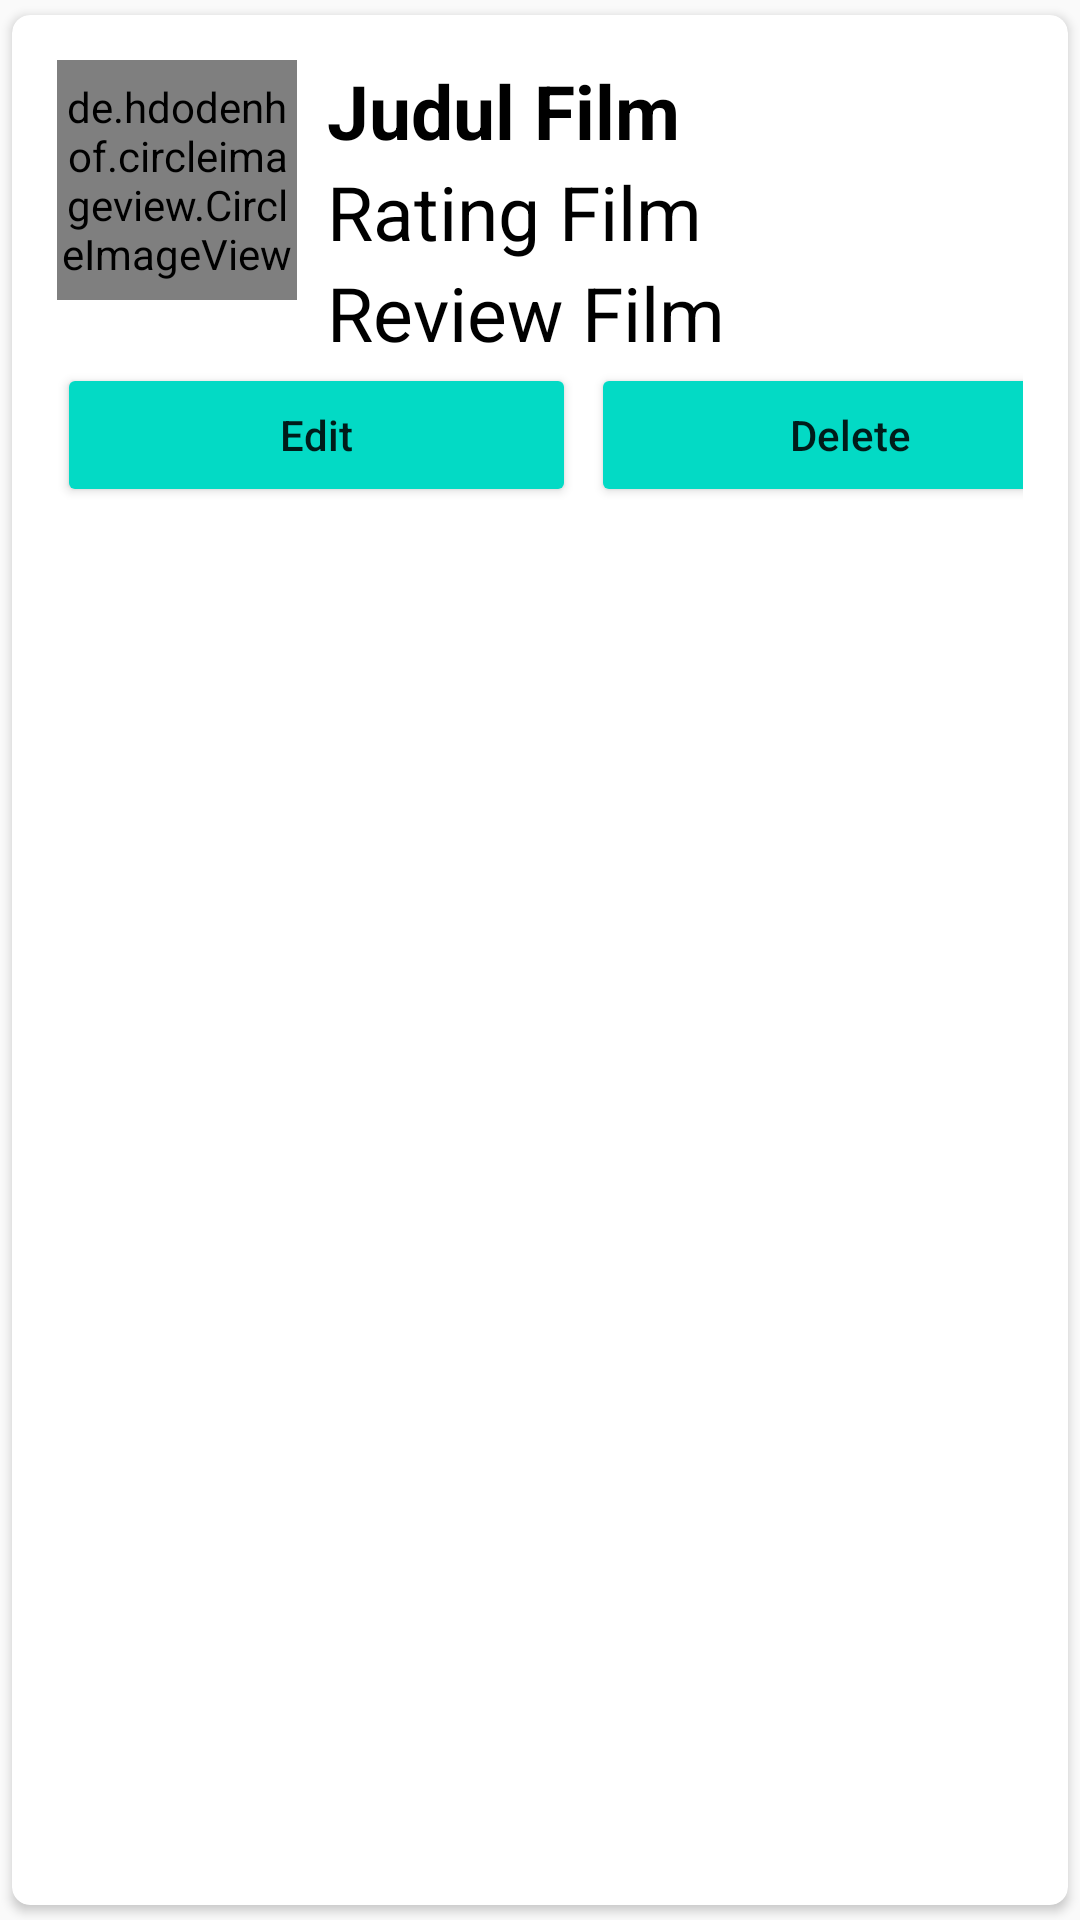

Layout XML and referenced resources for this Android screen:
<!-- AndroidManifest.xml: application theme Theme.TugasAkhirPam -->
<!-- res/layout/main_item.xml -->
<?xml version="1.0" encoding="utf-8"?>
<androidx.cardview.widget.CardView xmlns:android="http://schemas.android.com/apk/res/android"
    xmlns:tools="http://schemas.android.com/tools"
    android:layout_width="match_parent"
    android:layout_height="wrap_content"
    xmlns:app="http://schemas.android.com/apk/res-auto"
    app:cardCornerRadius="6dp"
    android:elevation="6dp"
    app:cardUseCompatPadding="true">

    <RelativeLayout
        android:layout_width="match_parent"
        android:layout_height="wrap_content"
        android:padding="15dp">

        <de.hdodenhof.circleimageview.CircleImageView
            android:id="@+id/img1"
            android:layout_width="80dp"
            android:layout_height="80dp"
            android:src="@mipmap/ic_launcher"
            app:civ_border_color="#FF000000"
            app:civ_border_width="2dp" />

        <TextView
            android:layout_width="match_parent"
            android:layout_height="wrap_content"
            android:id="@+id/judultext"
            android:text="Judul Film"
            android:textStyle="bold"
            android:textSize="25sp"
            android:textColor="#000"
            android:layout_toRightOf="@id/img1"
            android:layout_marginLeft="10dp"
            />

        <TextView
            android:layout_width="match_parent"
            android:layout_height="wrap_content"
            android:id="@+id/ratingtext"
            android:text="Rating Film"
            android:textSize="25sp"
            android:textColor="#000"
            android:layout_toRightOf="@id/img1"
            android:layout_below="@id/judultext"
            android:layout_marginLeft="10dp"
            />

        <TextView
            android:layout_width="match_parent"
            android:layout_height="wrap_content"
            android:id="@+id/reviewtext"
            android:text="Review Film"
            android:textSize="25sp"
            android:textColor="#000"
            android:layout_toRightOf="@id/img1"
            android:layout_below="@id/ratingtext"
            android:layout_marginLeft="10dp"
            />

        <LinearLayout
            android:layout_below="@id/reviewtext"
            android:layout_width="match_parent"
            android:layout_height="wrap_content"
            android:orientation="horizontal">

            <Button
                android:layout_width="173dp"
                android:layout_height="wrap_content"
                android:text="Edit"
                android:textAllCaps="false"
                android:layout_marginRight="5dp"
                android:id="@+id/btnEdit"
                android:backgroundTint="#FF03DAC5"/>

            <Button
                android:layout_width="173dp"
                android:layout_height="wrap_content"
                android:text="Delete"
                android:textAllCaps="false"
                android:layout_marginRight="5dp"
                android:id="@+id/btnDelete"
                android:backgroundTint="#FF03DAC5"/>
        </LinearLayout>
    </RelativeLayout>

</androidx.cardview.widget.CardView>
<!-- resources referenced by this layout -->
<resources>
  <style name="Theme.TugasAkhirPam" parent="Theme.AppCompat.Light.DarkActionBar">
          
          <item name="colorPrimary">@color/purple_500</item>
          <item name="colorPrimaryDark">@color/purple_700</item>
          <item name="colorAccent">@color/teal_200</item>
          
      </style>
  <!-- not gathered from this repository: default colours our renderer supplied (Android Studio template values) -->
  <color name="purple_500">#FF6200EE</color>
  <color name="purple_700">#FF3700B3</color>
  <color name="teal_200">#FF03DAC5</color>
</resources>
